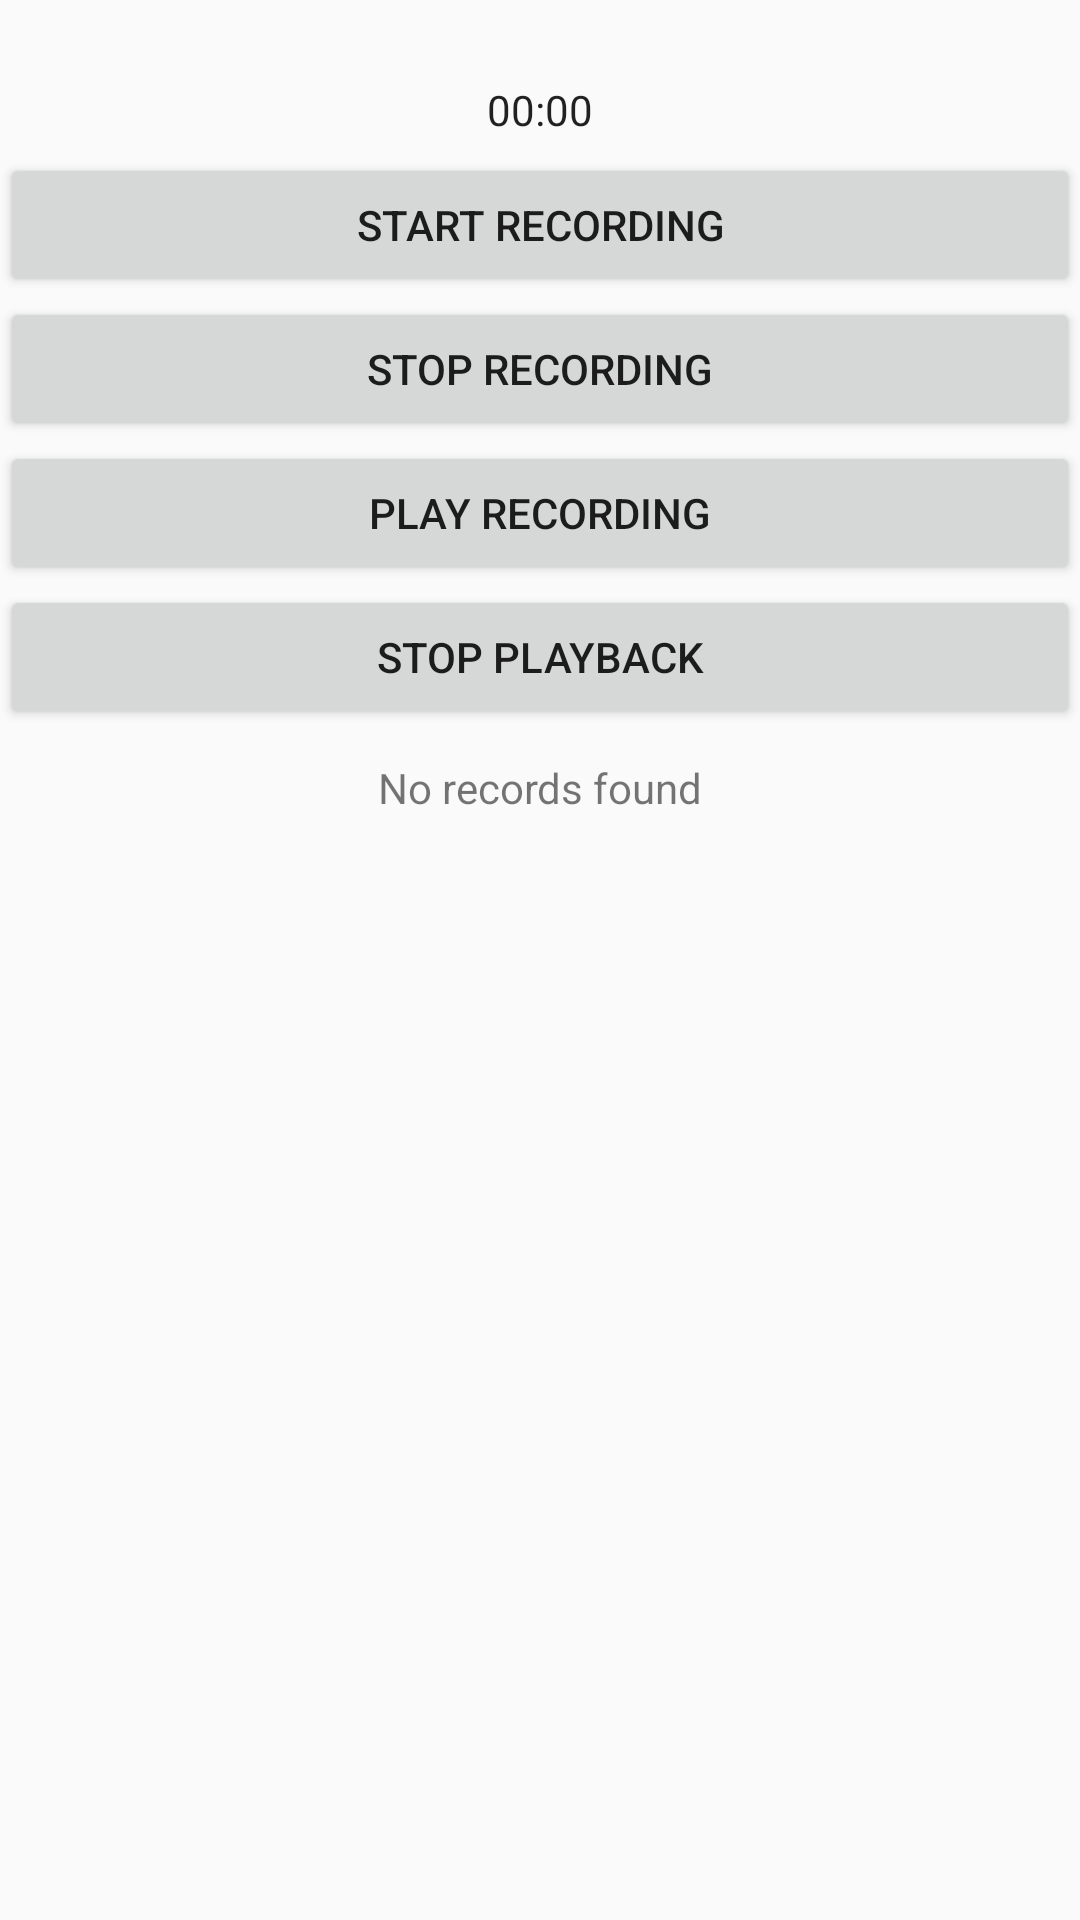

The Android layout XML behind this screen, and the referenced resources:
<!-- AndroidManifest.xml: application theme AppTheme -->
<!-- res/layout/fragment_emp_list.xml -->
<?xml version="1.0" encoding="utf-8"?>
<ScrollView xmlns:android="http://schemas.android.com/apk/res/android"
    android:layout_width="match_parent"
    android:layout_height="fill_parent">

    <LinearLayout
        android:layout_width="match_parent"
        android:layout_height="wrap_content"
        android:orientation="vertical">

    <ImageView
        android:layout_width="fill_parent"
        android:layout_height="wrap_content"
        android:src="@mipmap/microphone"
        android:layout_marginTop="17dp"/>


    <Chronometer
        android:layout_width="fill_parent"
        android:layout_height="wrap_content"
        android:layout_marginTop="10dp"
        android:id="@+id/chronometer"
        android:gravity="center"/>

        <Button
            android:text="@string/start_recording"
            android:layout_width="fill_parent"
            android:layout_height="wrap_content"
            android:id="@+id/startbtn"
            android:layout_marginTop="5dp" />



        <Button
            android:text="@string/stop_recording"
            android:layout_width="fill_parent"
            android:layout_height="wrap_content"
            android:id="@+id/stopbtn" />

        <Button
            android:text="@string/play_recording"
            android:layout_width="fill_parent"
            android:layout_height="wrap_content"
            android:id="@+id/playbtn" />


        <Button
            android:text="@string/stop_playback"
            android:layout_width="fill_parent"
            android:layout_height="wrap_content"
            android:id="@+id/stoprec" />


        <TextView
            android:id="@+id/empty"
            android:layout_width="match_parent"
            android:layout_height="wrap_content"
            android:text="@string/empty_list_text"
            android:gravity="center"
            android:layout_marginTop="10dp"/>



        <ListView
            android:id="@+id/list_view"
            android:layout_width="match_parent"
            android:layout_height="86dp">
        </ListView>

    </LinearLayout>

</ScrollView>
<!-- resources referenced by this layout -->
<resources>
  <string name="empty_list_text">No records found</string>
  <string name="play_recording">Play Recording</string>
  <string name="start_recording">Start Recording</string>
  <string name="stop_playback">Stop Playback</string>
  <string name="stop_recording">Stop Recording</string>
  <style name="AppTheme" parent="Theme.AppCompat.Light.DarkActionBar">
          
      </style>
</resources>
